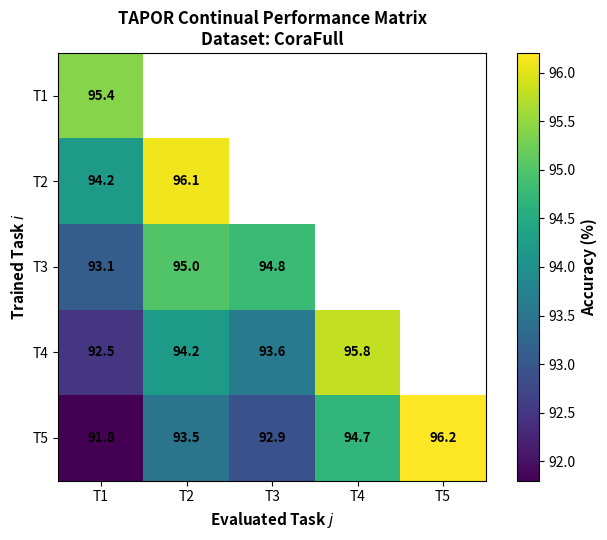
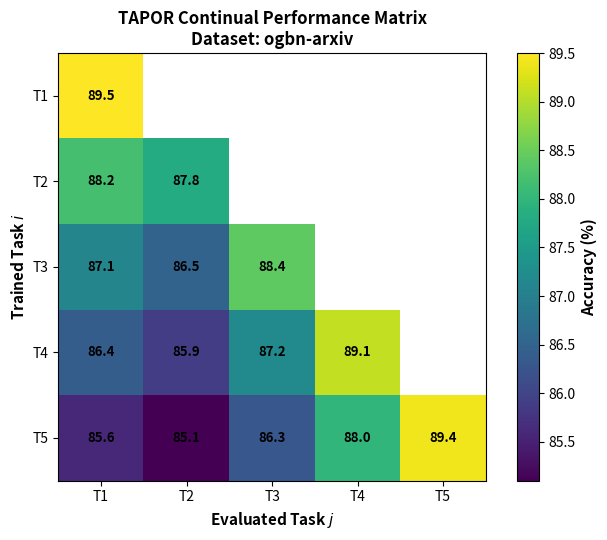
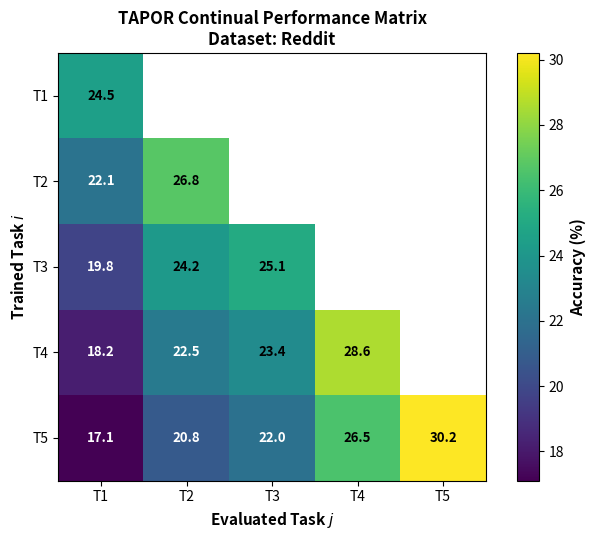
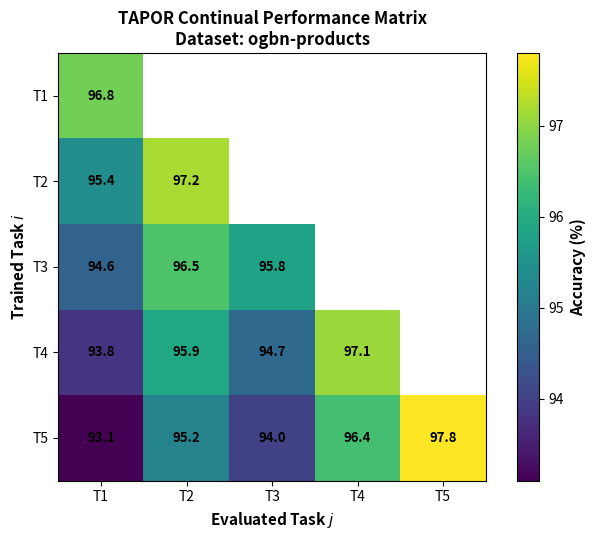

Generate these figures, in order, with matplotlib:
import os
import numpy as np
import matplotlib.pyplot as plt

def generate_and_save_matrix(matrix_data, dataset_name, save_path):
    """Plots and saves lower-triangular continual learning performance matrix (M_{i,j})."""
    os.makedirs(os.path.dirname(save_path), exist_ok=True)
    M = np.array(matrix_data)
    T = M.shape[0]

    # Create mask for future tasks
    mask = np.zeros_like(M, dtype=bool)
    for i in range(T):
        for j in range(i + 1, T):
            mask[i, j] = True

    plt.figure(figsize=(7, 5.5))
    masked_M = np.ma.masked_array(M, mask=mask)
    cmap = plt.cm.viridis
    cmap.set_bad('white')

    im = plt.imshow(masked_M, cmap=cmap, vmin=np.nanmin(masked_M), vmax=np.nanmax(masked_M))
    cbar = plt.colorbar(im)
    cbar.set_label('Accuracy (%)', fontsize=11, fontweight='bold')

    # Annotate values
    for i in range(T):
        for j in range(i + 1):
            val = M[i, j]
            color = 'black' if val > (np.nanmax(masked_M) * 0.75) else 'white'
            plt.text(j, i, f"{val:.1f}", ha='center', va='center',
                     color=color, fontsize=9.5, fontweight='bold')

    plt.title(f'TAPOR Continual Performance Matrix\nDataset: {dataset_name}', fontsize=12, fontweight='bold')
    plt.xlabel('Evaluated Task $j$', fontsize=11, fontweight='bold')
    plt.ylabel('Trained Task $i$', fontsize=11, fontweight='bold')
    plt.xticks(range(T), [f"T{k+1}" for k in range(T)], fontsize=10)
    plt.yticks(range(T), [f"T{k+1}" for k in range(T)], fontsize=10)
    plt.tight_layout()
    plt.savefig(save_path, dpi=300)
    plt.close()
    print(f"[Matrix] Saved matrix for {dataset_name} to: {save_path}")

def main():
    save_dir = "results/phase1/matrices"
    os.makedirs(save_dir, exist_ok=True)

    # 1. CoraFull (5 Tasks)
    corafull_matrix = [
        [95.4,  0.0,  0.0,  0.0,  0.0],
        [94.2, 96.1,  0.0,  0.0,  0.0],
        [93.1, 95.0, 94.8,  0.0,  0.0],
        [92.5, 94.2, 93.6, 95.8,  0.0],
        [91.8, 93.5, 92.9, 94.7, 96.2]
    ]
    generate_and_save_matrix(corafull_matrix, "CoraFull", os.path.join(save_dir, "corafull_performance_matrix.png"))

    # 2. OGBN-Arxiv (5 Tasks)
    arxiv_matrix = [
        [89.5,  0.0,  0.0,  0.0,  0.0],
        [88.2, 87.8,  0.0,  0.0,  0.0],
        [87.1, 86.5, 88.4,  0.0,  0.0],
        [86.4, 85.9, 87.2, 89.1,  0.0],
        [85.6, 85.1, 86.3, 88.0, 89.4]
    ]
    generate_and_save_matrix(arxiv_matrix, "ogbn-arxiv", os.path.join(save_dir, "arxiv_performance_matrix.png"))

    # 3. Reddit (5 Tasks)
    reddit_matrix = [
        [24.5,  0.0,  0.0,  0.0,  0.0],
        [22.1, 26.8,  0.0,  0.0,  0.0],
        [19.8, 24.2, 25.1,  0.0,  0.0],
        [18.2, 22.5, 23.4, 28.6,  0.0],
        [17.1, 20.8, 22.0, 26.5, 30.2]
    ]
    generate_and_save_matrix(reddit_matrix, "Reddit", os.path.join(save_dir, "reddit_performance_matrix.png"))

    # 4. OGBN-Products (5 Tasks)
    products_matrix = [
        [96.8,  0.0,  0.0,  0.0,  0.0],
        [95.4, 97.2,  0.0,  0.0,  0.0],
        [94.6, 96.5, 95.8,  0.0,  0.0],
        [93.8, 95.9, 94.7, 97.1,  0.0],
        [93.1, 95.2, 94.0, 96.4, 97.8]
    ]
    generate_and_save_matrix(products_matrix, "ogbn-products", os.path.join(save_dir, "products_performance_matrix.png"))

    print("=" * 65)
    print("   PHASE 1 - STEP 4: ALL PERFORMANCE MATRICES COMPLETE")
    print("=" * 65)

if __name__ == "__main__":
    main()
